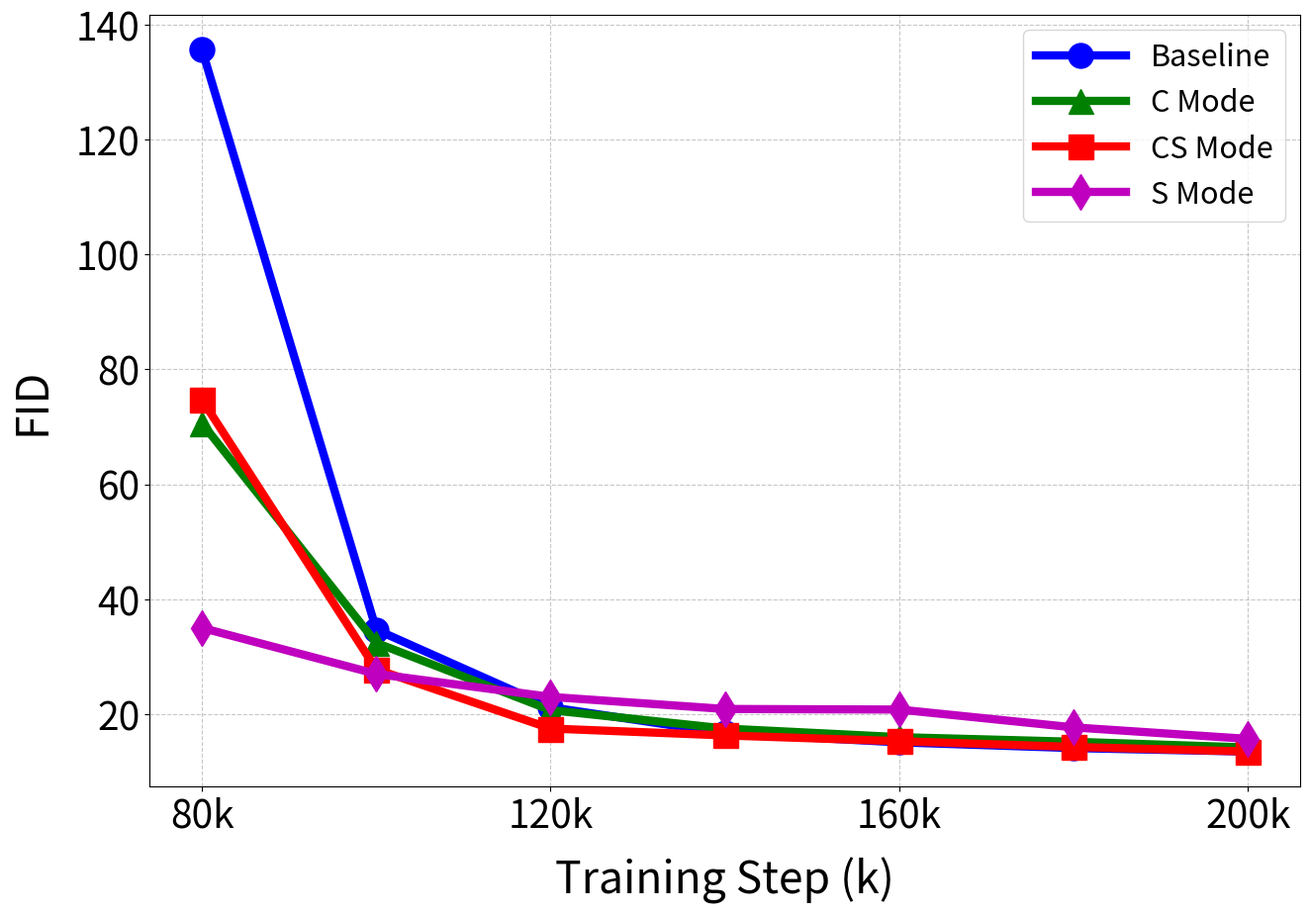

Source code (Python): (Note: this script raises an exception after producing the figure.)
"""Plot FID comparison for CIFAR-10 U-ViT models."""
import matplotlib.pyplot as plt

# Set global style
plt.rcParams['font.size'] = 32
plt.rcParams['axes.labelsize'] = 32
plt.rcParams['axes.titlesize'] = 36
plt.rcParams['xtick.labelsize'] = 28
plt.rcParams['ytick.labelsize'] = 28
plt.rcParams['legend.fontsize'] = 22

# Data from README.md
steps = [20, 40, 60, 80, 100, 120, 140, 160, 180, 200]
baseline = [393.0, 219.4, 362.1, 135.6, 34.7, 21.2, 16.7, 15.1, 14.1, 13.5]
c_mode = [438.7, 215.1, 127.3, 70.6, 32.4, 20.7, 17.5, 16.0, 15.2, 14.2]
cs_mode = [415.3, 323.5, 133.0, 74.7, 27.8, 17.5, 16.3, 15.3, 14.3, 13.5]
s_mode = [380.9, 402.0, 119.3, 35.0, 27.0, 23.0, 20.9, 20.8, 17.7, 15.7]

# Plot (80k-200k range for clearer comparison)
fig, ax = plt.subplots(figsize=(14, 10))

# Filter to 80k+
idx_start = steps.index(80)
plot_steps = steps[idx_start:]
plot_baseline = baseline[idx_start:]
plot_c = c_mode[idx_start:]
plot_cs = cs_mode[idx_start:]
plot_s = s_mode[idx_start:]

ax.plot(plot_steps, plot_baseline, 'b-o', label='Baseline', linewidth=6, markersize=18)
ax.plot(plot_steps, plot_c, 'g-^', label='C Mode', linewidth=6, markersize=18)
ax.plot(plot_steps, plot_cs, 'r-s', label='CS Mode', linewidth=6, markersize=18)
ax.plot(plot_steps, plot_s, 'm-d', label='S Mode', linewidth=6, markersize=18)

ax.set_xlabel('Training Step (k)', labelpad=15)
ax.set_ylabel('FID', labelpad=15)
ax.legend(loc='upper right', handlelength=3)
ax.grid(True, linestyle='--', alpha=0.7)

show_steps = [80, 120, 160, 200]
ax.set_xticks(show_steps)
ax.set_xticklabels(['%dk' % s for s in show_steps])

plt.tight_layout()
plt.savefig('outputs/cifar10_fid.png', dpi=300, bbox_inches='tight')
print('Saved: outputs/cifar10_fid.png')
